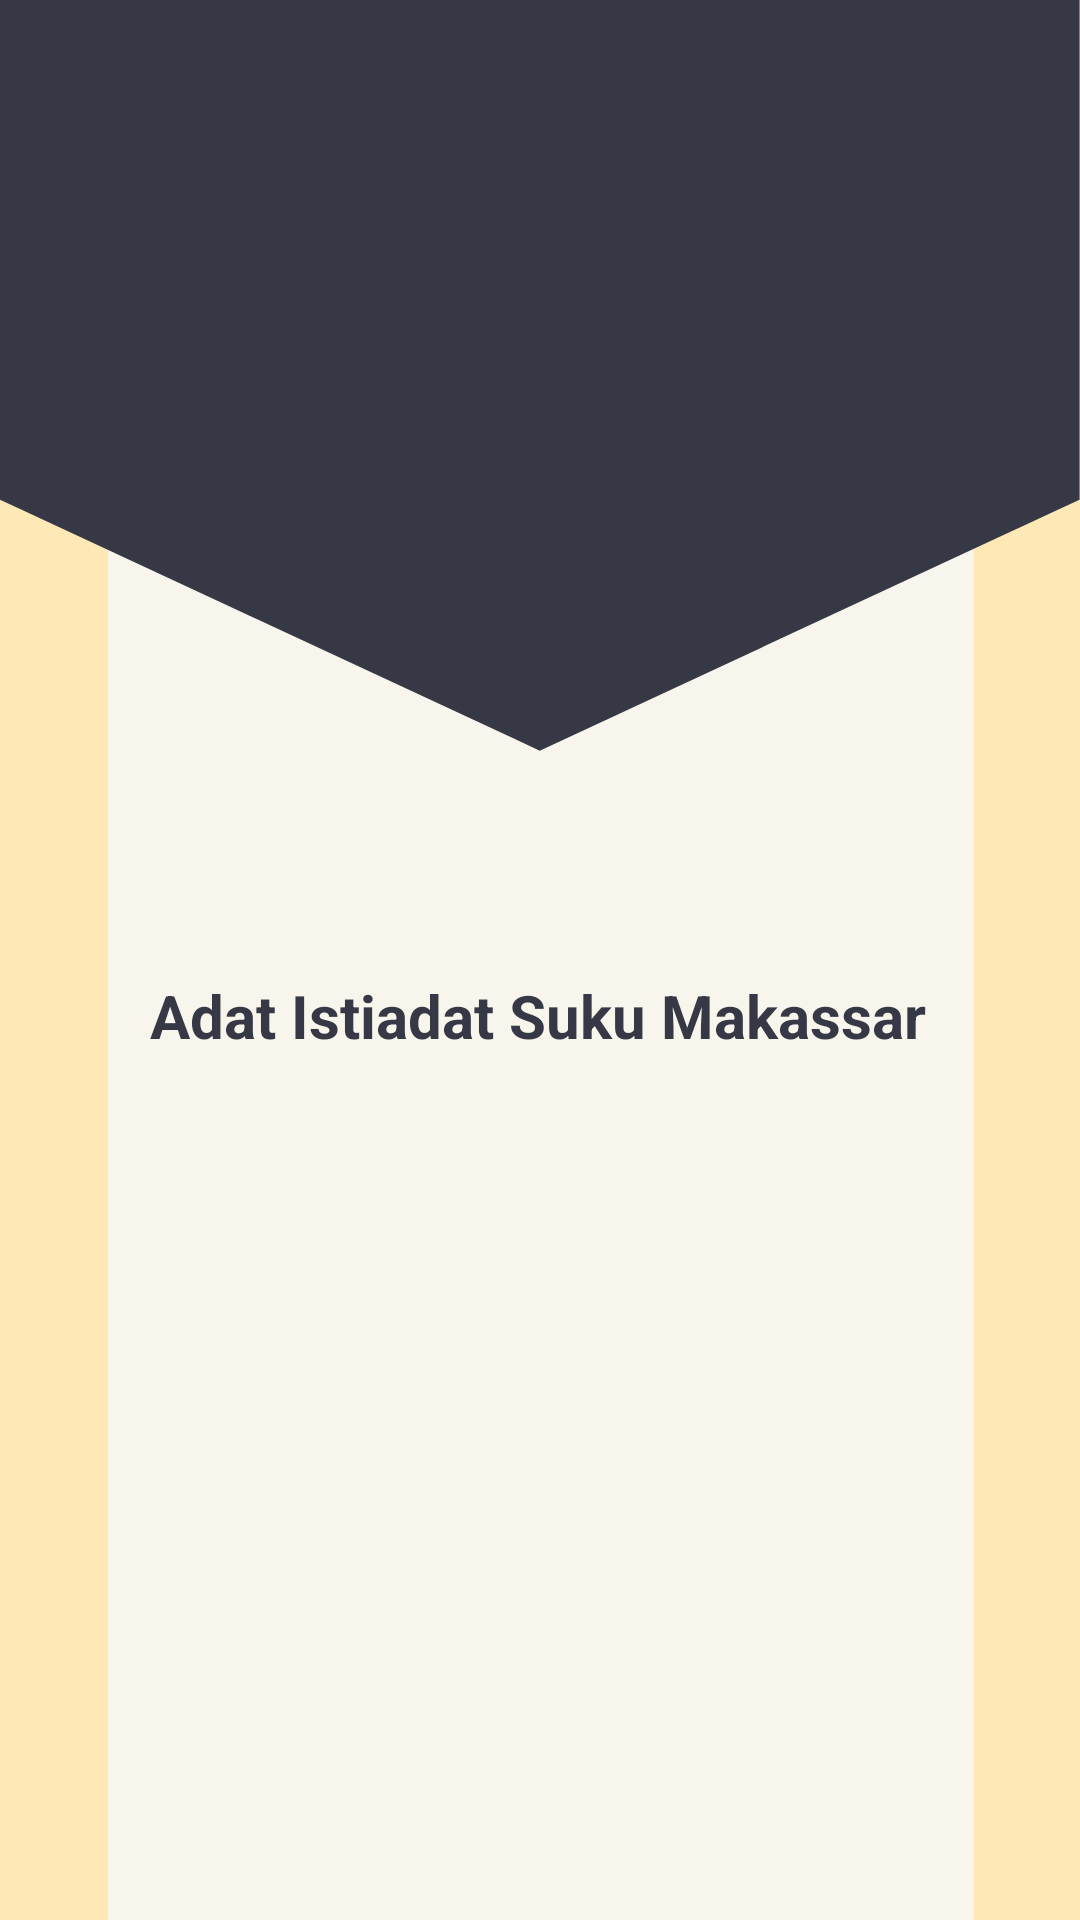

Reconstruct the res/layout file that produces this screen, plus the resources it refers to.
<!-- AndroidManifest.xml: application theme Theme.AppCompat.Light.NoActionBar -->
<!-- res/layout/activity_materi_mks_adat.xml -->
<?xml version="1.0" encoding="utf-8"?>
<LinearLayout
    xmlns:android="http://schemas.android.com/apk/res/android"
    xmlns:app="http://schemas.android.com/apk/res-auto"
    xmlns:tools="http://schemas.android.com/tools"
    android:layout_width="match_parent"
    android:layout_height="match_parent"
    android:orientation="vertical"
    android:background="@drawable/top9">

    <Button
        android:id="@+id/back"
        android:layout_width="40dp"
        android:layout_height="40dp"
        android:layout_marginTop="10dp"
        android:layout_marginLeft="10dp"
        android:background="@drawable/icon_back"/>

    <LinearLayout
        android:layout_width="match_parent"
        android:layout_height="wrap_content"
        android:orientation="horizontal">

        <ImageView
            android:layout_width="match_parent"
            android:layout_height="260dp"
            android:id="@+id/adat_mks"
            android:layout_marginBottom="15dp"
            android:src="@drawable/adat_mks"
            />
    </LinearLayout>
    <TextView
        android:id="@+id/header"
        android:layout_width="match_parent"
        android:layout_height="30dp"
        android:text="Adat Istiadat Suku Makassar"
        android:layout_marginLeft="50dp"
        android:textColor="@color/colorPrimary"
        android:textStyle="bold"
        android:textSize="20dp" />

    <ScrollView
        android:layout_width="match_parent"
        android:layout_height="match_parent">


    </ScrollView>

</LinearLayout>
<!-- resources referenced by this layout -->
<resources>
  <color name="colorPrimary">#363845</color>
  <!-- drawable top9: png bitmap (drawable, 23709 bytes) -->
</resources>
